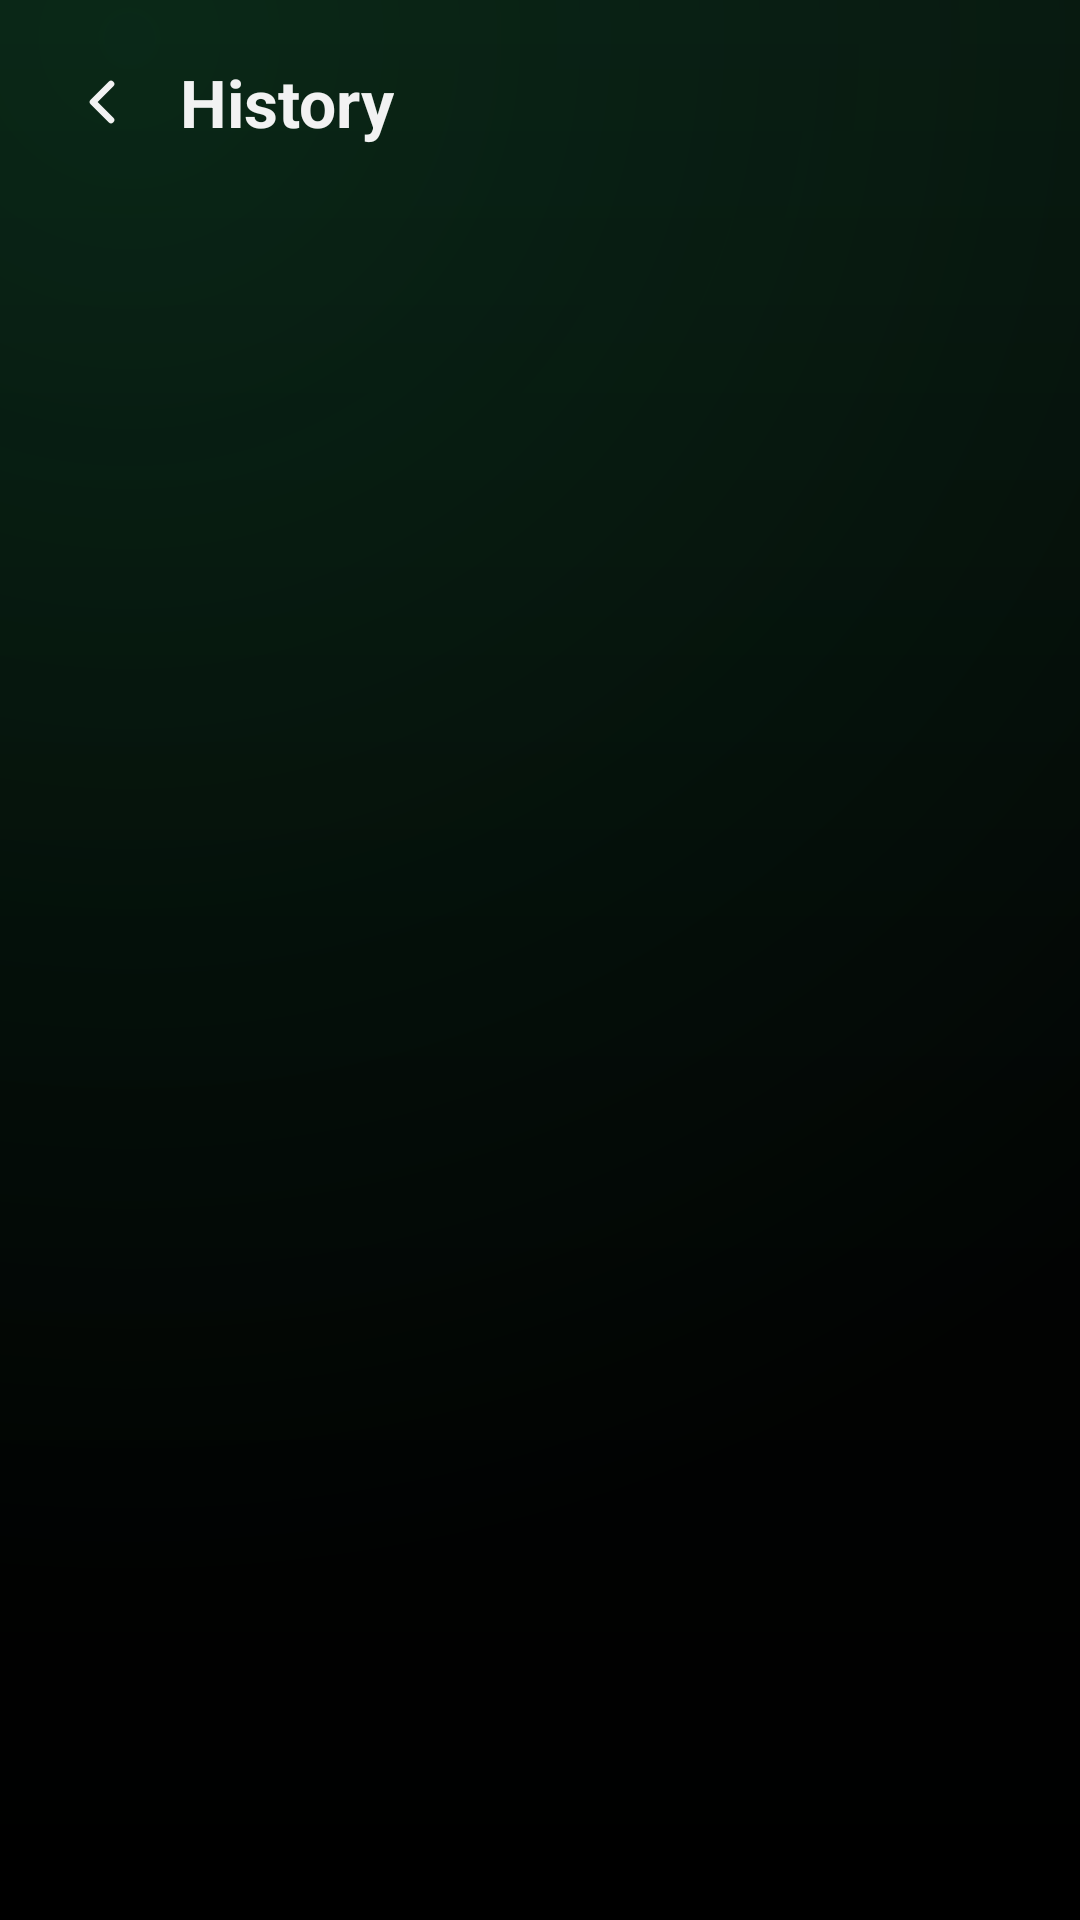

Here is an Android app screen rendered from its layout file. Give the layout XML and the strings, colors and styles it references.
<!-- AndroidManifest.xml: application theme Theme.CyberShield -->
<!-- res/layout/activity_history.xml -->
<?xml version="1.0" encoding="utf-8"?>
<LinearLayout xmlns:android="http://schemas.android.com/apk/res/android"
    android:layout_width="match_parent"
    android:layout_height="match_parent"
    android:orientation="vertical"
    android:padding="16dp">

    <LinearLayout
        android:layout_width="match_parent"
        android:layout_height="wrap_content"
        android:orientation="horizontal"
        android:gravity="center_vertical">

        <ImageView
            android:id="@+id/btnBack"
            android:layout_width="36dp"
            android:layout_height="36dp"
            android:padding="6dp"
            android:src="@drawable/ic_back"
            android:tint="@color/text"
            android:background="?attr/selectableItemBackgroundBorderless"
            android:clickable="true"
            android:focusable="true"
            android:contentDescription="Back"
            android:layout_marginEnd="8dp" />

        <TextView
            android:layout_width="wrap_content"
            android:layout_height="wrap_content"
            android:text="History"
            android:textColor="@color/text"
            android:textSize="22sp"
            android:textStyle="bold" />
    </LinearLayout>

    <TextView
        android:id="@+id/empty"
        android:layout_width="match_parent"
        android:layout_height="wrap_content"
        android:layout_marginTop="12dp"
        android:text="Nothing checked yet."
        android:textColor="@color/muted"
        android:visibility="gone" />

    <androidx.recyclerview.widget.RecyclerView
        android:id="@+id/list"
        android:layout_width="match_parent"
        android:layout_height="match_parent"
        android:layout_marginTop="12dp" />
</LinearLayout>
<!-- resources referenced by this layout -->
<resources>
  <color name="muted">#9F9F9F</color>
  <color name="text">#F2F2F2</color>
  <!-- drawable ic_back (drawable) -->
  <vector xmlns:android="http://schemas.android.com/apk/res/android"
      android:width="24dp"
      android:height="24dp"
      android:viewportWidth="24"
      android:viewportHeight="24">
      <path
          android:strokeColor="#FFFFFFFF"
          android:strokeWidth="2.2"
          android:strokeLineCap="round"
          android:strokeLineJoin="round"
          android:fillColor="#00000000"
          android:pathData="M15,18l-6,-6 6,-6" />
  </vector>
  <style name="Theme.CyberShield" parent="Theme.Material3.DynamicColors.DayNight.NoActionBar">
          <item name="colorPrimary">@color/sky</item>
          <item name="android:colorBackground">@color/ink</item>
          <item name="android:windowBackground">@drawable/bg_gradient</item>
          <item name="android:statusBarColor">@color/bg_b</item>
          <item name="android:navigationBarColor">@color/bg_c</item>
          <item name="android:windowLightStatusBar">false</item>
          <item name="windowActionBar">false</item>
          <item name="windowNoTitle">true</item>
          <item name="android:windowAnimationStyle">@style/SecureMeWindowAnim</item>
      </style>
  <color name="sky">#1BD671</color>
  <color name="ink">#050505</color>
  <!-- drawable bg_gradient (drawable) -->
  <?xml version="1.0" encoding="utf-8"?>
  <layer-list xmlns:android="http://schemas.android.com/apk/res/android">
      <item>
          <shape android:shape="rectangle">
              <gradient
                  android:type="linear"
                  android:angle="120"
                  android:startColor="@color/bg_a"
                  android:centerColor="@color/bg_b"
                  android:endColor="@color/bg_c" />
          </shape>
      </item>
      <item>
          <shape android:shape="rectangle">
              <gradient
                  android:type="radial"
                  android:gradientRadius="520dp"
                  android:centerX="0.12" android:centerY="0.02"
                  android:startColor="#1F1BD671"
                  android:endColor="#00000000" />
          </shape>
      </item>
  </layer-list>
  <color name="bg_b">#030504</color>
  <color name="bg_c">#000000</color>
  <style name="SecureMeWindowAnim" parent="@android:style/Animation.Activity">
          <item name="android:activityOpenEnterAnimation">@anim/screen_open_enter</item>
          <item name="android:activityOpenExitAnimation">@anim/screen_open_exit</item>
          <item name="android:activityCloseEnterAnimation">@anim/screen_close_enter</item>
          <item name="android:activityCloseExitAnimation">@anim/screen_close_exit</item>
      </style>
  <color name="bg_a">#07100B</color>
</resources>
